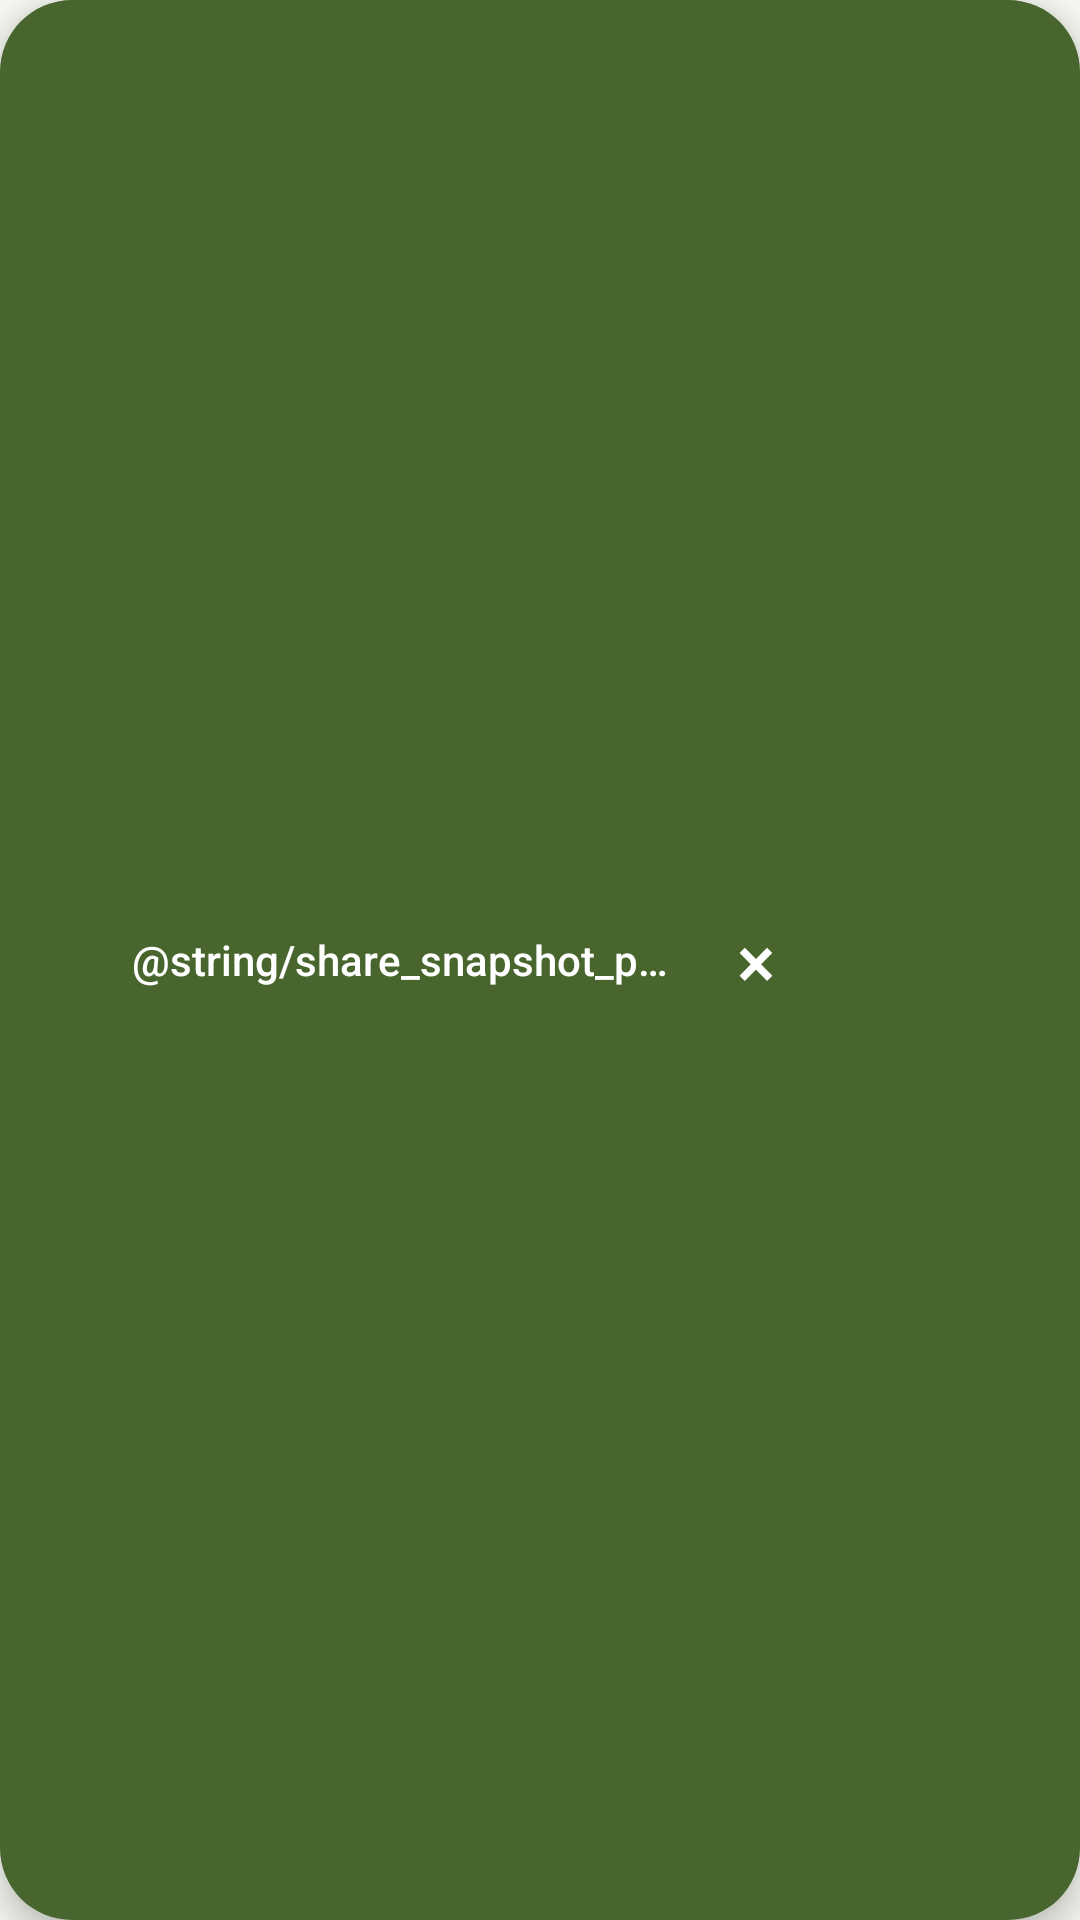

Produce the Android XML layout that renders to this screen, including the resource entries it uses.
<!-- AndroidManifest.xml: application theme Theme.OpenVoiceIME -->
<!-- res/layout/message_share_indicator.xml -->
<?xml version="1.0" encoding="utf-8"?>
<LinearLayout xmlns:android="http://schemas.android.com/apk/res/android"
    android:layout_width="wrap_content" android:layout_height="48dp"
    android:gravity="center_vertical" android:orientation="horizontal"
    android:background="@drawable/share_pill_background" android:elevation="6dp"
    android:paddingStart="16dp">
    <ProgressBar android:layout_width="18dp" android:layout_height="18dp"
        android:indeterminateTint="@color/ime_on_accent" />
    <TextView android:layout_width="wrap_content" android:layout_height="wrap_content"
        android:layout_marginStart="10dp" android:text="@string/share_snapshot_preparing"
        android:singleLine="true" android:ellipsize="end" android:maxWidth="180dp" android:textSize="14sp" android:fontFamily="sans-serif-medium" android:textColor="@color/ime_on_accent" />
    <androidx.appcompat.widget.AppCompatButton android:id="@+id/shareCoverCancel"
        style="@style/Widget.OpenVoiceIME.Action" android:layout_width="48dp" android:layout_height="48dp"
        android:layout_marginStart="4dp" android:background="@android:color/transparent"
        android:text="@string/share_close_icon" android:textSize="24sp" android:textColor="@color/ime_on_accent"
        android:contentDescription="@string/share_cancel" />
</LinearLayout>
<!-- resources referenced by this layout -->
<resources>
  <color name="ime_on_accent">#FFFFFF</color>
  <!-- drawable share_pill_background (drawable) -->
  <ripple xmlns:android="http://schemas.android.com/apk/res/android" android:color="@color/ime_ripple">
      <item><shape><solid android:color="@color/ime_accent" /><corners android:radius="24dp" /></shape></item>
  </ripple>
  <string name="share_cancel">Cancel</string>
  <string name="share_close_icon">×</string>
  <style name="Widget.OpenVoiceIME.Action" parent="Widget.AppCompat.Button">
          <item name="android:background">@drawable/ime_button_background</item>
          <item name="backgroundTint">@null</item>
          <item name="android:textColor">@color/ime_action_text</item>
          <item name="android:textSize">14sp</item>
          <item name="android:textAllCaps">false</item>
          <item name="android:fontFamily">sans-serif-medium</item>
          <item name="android:minHeight">0dp</item>
          <item name="android:minWidth">0dp</item>
          <item name="android:paddingStart">8dp</item>
          <item name="android:paddingEnd">8dp</item>
          <item name="android:paddingTop">4dp</item>
          <item name="android:paddingBottom">4dp</item>
          <item name="android:drawablePadding">6dp</item>
          <item name="android:gravity">center</item>
          <item name="android:stateListAnimator">@null</item>
      </style>
  <style name="Theme.OpenVoiceIME" parent="Theme.AppCompat.DayNight.NoActionBar">
          <item name="android:fontFamily">sans</item>
          <item name="android:windowBackground">@color/ime_background</item>
          <item name="android:textColorPrimary">@color/ime_text</item>
          <item name="android:textColorSecondary">@color/ime_muted</item>
          <item name="android:textColorHint">@color/ime_muted</item>
          <item name="colorAccent">@color/ime_accent</item>
          <item name="colorControlActivated">@color/ime_accent</item>
          <item name="android:windowSoftInputMode">adjustResize</item>
      </style>
  <color name="ime_ripple">#2047652C</color>
  <color name="ime_accent">#47652C</color>
  <!-- drawable ime_button_background (drawable) -->
  <ripple xmlns:android="http://schemas.android.com/apk/res/android" android:color="@color/ime_ripple">
      <item>
          <shape android:shape="rectangle">
              <solid android:color="@color/ime_button" />
              <corners android:radius="12dp" />
          </shape>
      </item>
  </ripple>
  <color name="ime_background">#F6F8F2</color>
  <color name="ime_text">#26311F</color>
  <color name="ime_muted">#596550</color>
  <color name="ime_button">#E8EDDF</color>
</resources>
